Run: headless pygame with SDL's dummy video driver; simulated clock (each Clock.tick advances the game by its frame time, no real sleeping); random seed 0; keys injected as events and as key.get_pressed() state; no mouse input.
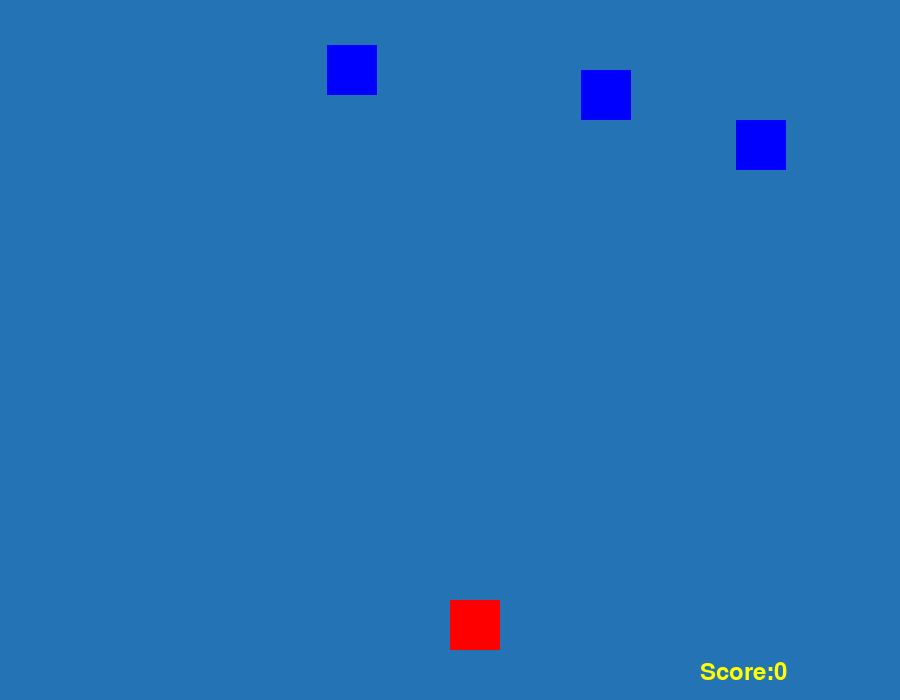
Frame 1 of 4 · flips 1–60 · no input
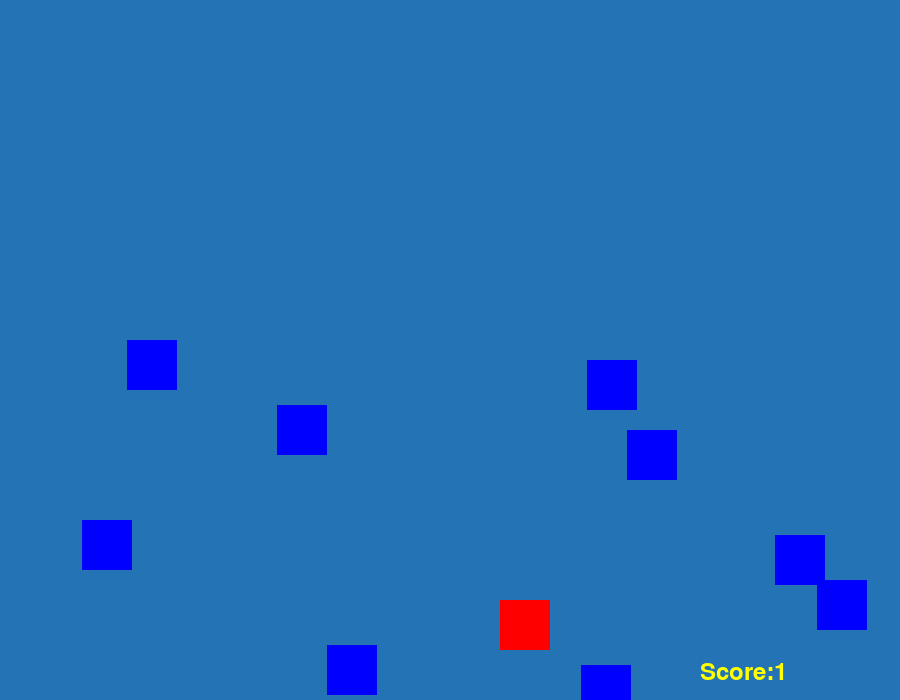
Frame 2 of 4 · flips 61–180 · tapped SPACE, RETURN · held RIGHT (→), D
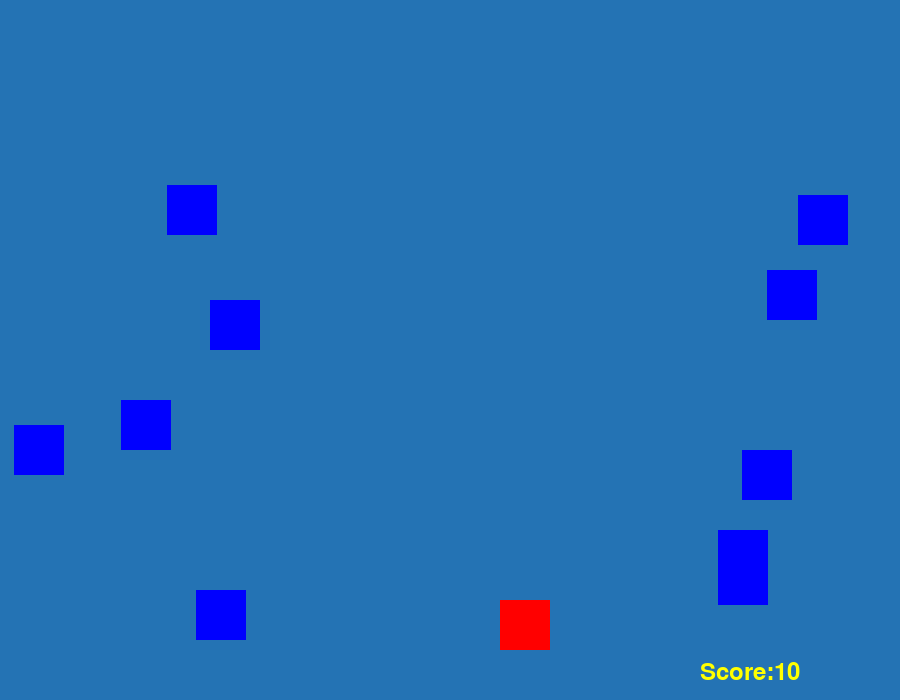
Frame 3 of 4 · flips 181–300 · held DOWN (↓), S
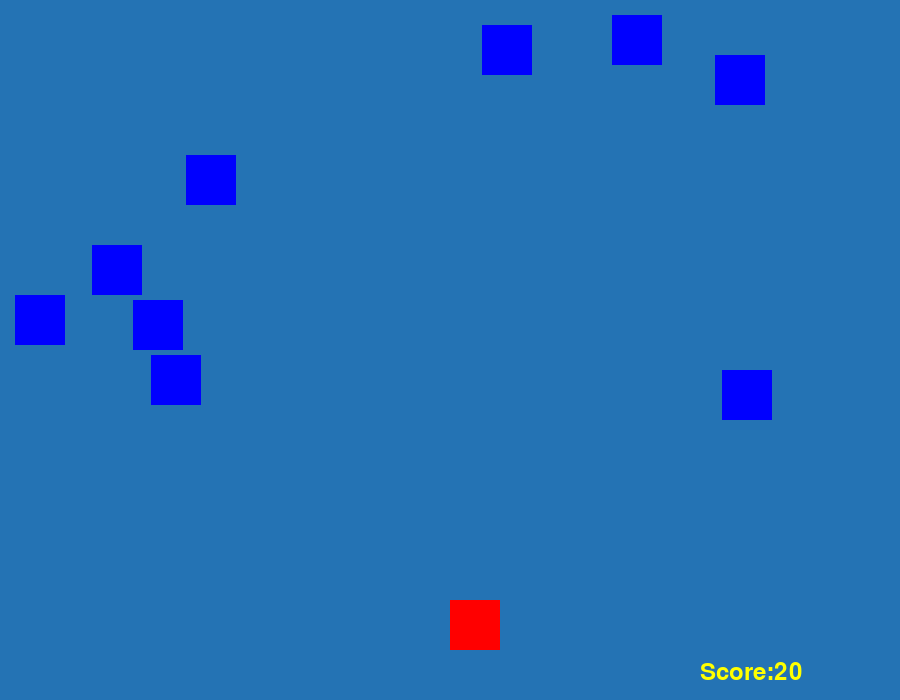
Frame 4 of 4 · flips 301–420 · held LEFT (←), A, UP (↑), W

The pygame program that drew these frames:

import pygame
import sys
import random

BLUE = (0,0,255)
RED = (255,0,0)

pygame.init()

# Set screen info
WIDTH = 900
HEIGHT = 700
size = (WIDTH, HEIGHT)
screen = pygame.display.set_mode(size)
pygame.display.update()

game_over = False

score = 0

RAINSIZE = 50
rain_list = []

SPEED = 5
AMOUNT = 10

player_pos = (WIDTH/2, HEIGHT - 100)

myfont = pygame.font.SysFont("monospace", 35)

def intersect(obj1, obj2):
	x1 = obj1[0]
	y1 = obj1[1]
	x2 = obj2[0]
	y2 = obj2[1]

	if x1 < x2 and x2 < (x1 + RAINSIZE) or x2 < x1 and x1 < (x2 + RAINSIZE):
		return y1 < y2 and y2 < (y1 + RAINSIZE) or y2 < y1 and y1 < (y2 + RAINSIZE)
	return False 

def drop_rain(rain_list, size):
	delay = random.random()
	if len(rain_list) < 10 and delay < 0.1:
		x_pos = random.randint(0, WIDTH-RAINSIZE)
		y_pos = 5
		rain_list.append(pygame.Rect(x_pos, y_pos, RAINSIZE, RAINSIZE))

def draw_rain(rain_list):
	for rain in rain_list:
		pygame.draw.rect(screen, BLUE, rain)

def draw_player():
	pygame.draw.rect(screen, RED, (player_pos[0], player_pos[1], RAINSIZE, RAINSIZE))

def set_level(score):
	SPEED = 5
	AMOUNT = 10
	if score>30:
		SPEED = score/6
		AMOUNT = score/3
	return SPEED, AMOUNT
	
def update_positions(rain_list, score, game_over):
	for idx, rain in enumerate(rain_list):
		y_cor = rain[1]
		if y_cor > HEIGHT:
			rain_list.pop(idx)
			score += 1
		elif intersect(rain, player_pos):
			game_over = True
		else:
			x_cor = rain[0]
			rain.move_ip(0, SPEED)

	return (game_over, score)


clock = pygame.time.Clock()

while not game_over:
	# draw_board(board)
	for event in pygame.event.get():
		if event.type == pygame.QUIT:
			sys.exit()

		if event.type == pygame.KEYDOWN:
			if event.key == pygame.K_LEFT:
				if player_pos[0]-RAINSIZE < 0:
					player_pos = (0, player_pos[1])
				else:
					player_pos = (player_pos[0]-RAINSIZE, player_pos[1])
			if event.key == pygame.K_RIGHT:
				if player_pos[0]+RAINSIZE > WIDTH-RAINSIZE:
					player_pos = (WIDTH-RAINSIZE, player_pos[1])
				else:
					player_pos = (player_pos[0]+RAINSIZE, player_pos[1])

	screen.fill((36,115,180))
	drop_rain(rain_list, AMOUNT)
	draw_rain(rain_list)
	draw_player()
	game_over, score = update_positions(rain_list, score, game_over)

	text = "Score:" + str(score)
	label = myfont.render(text, 1, (255,255,0))
	screen.blit(label, (WIDTH-200, HEIGHT-40))
	SPEED, AMOUNT = set_level(score)

	pygame.display.flip()
	clock.tick(30)

print("GAME OVER!")
print("Your Score:", score)
